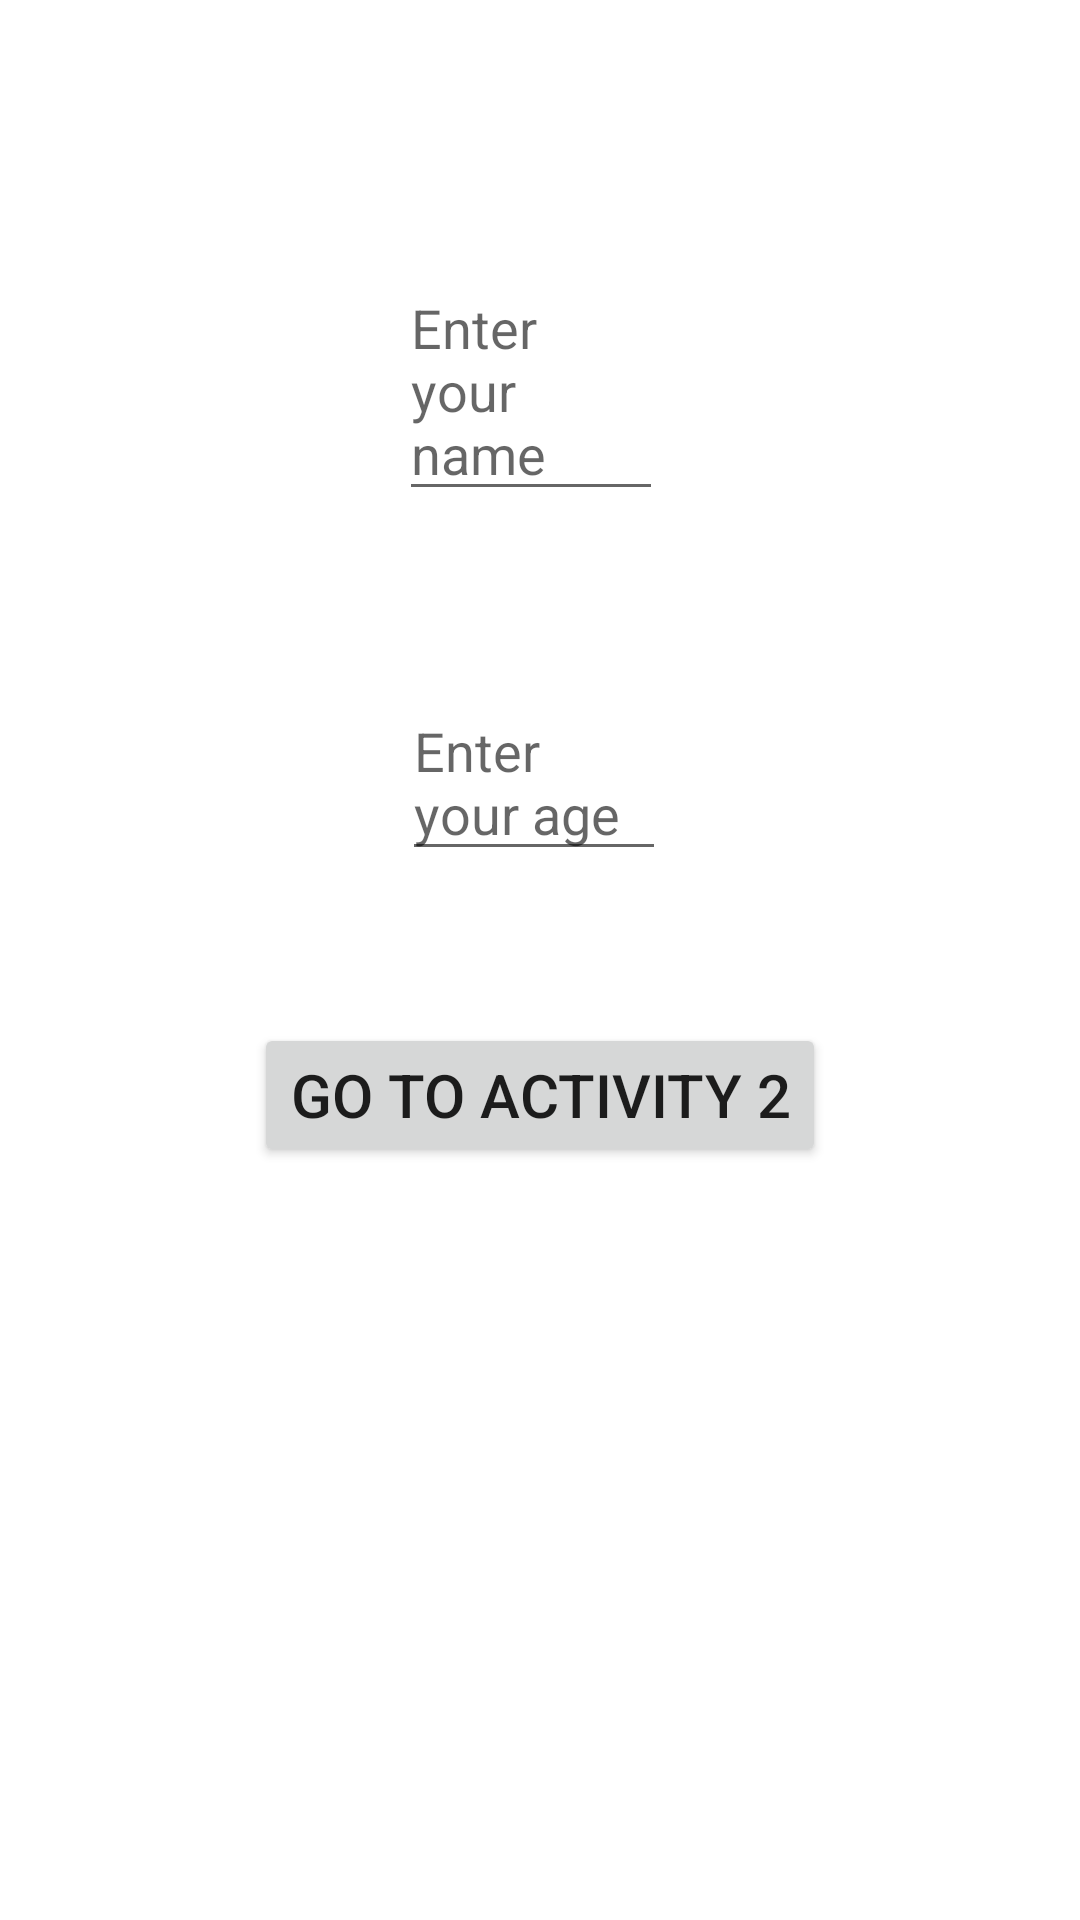

Android layout source for this screen:
<!-- AndroidManifest.xml: application theme Theme.LuyenTaps -->
<!-- res/layout/activity_1.xml -->
<?xml version="1.0" encoding="utf-8"?>
<RelativeLayout xmlns:android="http://schemas.android.com/apk/res/android"
    xmlns:app="http://schemas.android.com/apk/res-auto"
    xmlns:tools="http://schemas.android.com/tools"
    android:layout_width="match_parent"
    android:layout_height="match_parent"
    tools:context=".Activity1">

    <EditText
        android:id="@+id/edit1_name"
        android:layout_width="wrap_content"
        android:layout_height="wrap_content"
        android:layout_alignParentStart="true"
        android:layout_alignParentTop="true"
        android:layout_alignParentEnd="true"
        android:layout_centerHorizontal="true"
        android:layout_marginStart="133dp"
        android:layout_marginTop="87dp"
        android:layout_marginEnd="139dp"
        android:hint="Enter your name" />

    <EditText
        android:id="@+id/edit1age"
        android:layout_width="wrap_content"
        android:layout_height="wrap_content"
        android:layout_alignParentStart="true"
        android:layout_alignParentTop="true"
        android:layout_alignParentEnd="true"
        android:layout_centerHorizontal="true"
        android:layout_marginStart="134dp"
        android:layout_marginTop="228dp"
        android:layout_marginEnd="138dp"
        android:hint="Enter your age" />

    <Button
        android:id="@+id/btnmain"
        android:layout_width="wrap_content"
        android:layout_height="wrap_content"


        android:layout_centerHorizontal="true"
        android:layout_marginTop="341dp"
        android:gravity="center"
        android:text="Go to activity 2"
        android:textSize="20dp" />


</RelativeLayout>
<!-- resources referenced by this layout -->
<resources>
  <style name="Theme.LuyenTaps" parent="Theme.MaterialComponents.DayNight.DarkActionBar">
          
          <item name="colorPrimary">@color/purple_500</item>
          <item name="colorPrimaryVariant">@color/purple_700</item>
          <item name="colorOnPrimary">@color/white</item>
          
          <item name="colorSecondary">@color/teal_200</item>
          <item name="colorSecondaryVariant">@color/teal_700</item>
          <item name="colorOnSecondary">@color/black</item>
          
          <item name="android:statusBarColor" tools:targetApi="l">?attr/colorPrimaryVariant</item>
          
      </style>
  <!-- not gathered from this repository: default colours our renderer supplied (Android Studio template values) -->
  <color name="purple_500">#FF6200EE</color>
  <color name="purple_700">#FF3700B3</color>
  <color name="teal_200">#FF03DAC5</color>
  <color name="teal_700">#FF018786</color>
  <color name="black">#FF000000</color>
  <color name="white">#FFFFFFFF</color>
</resources>
